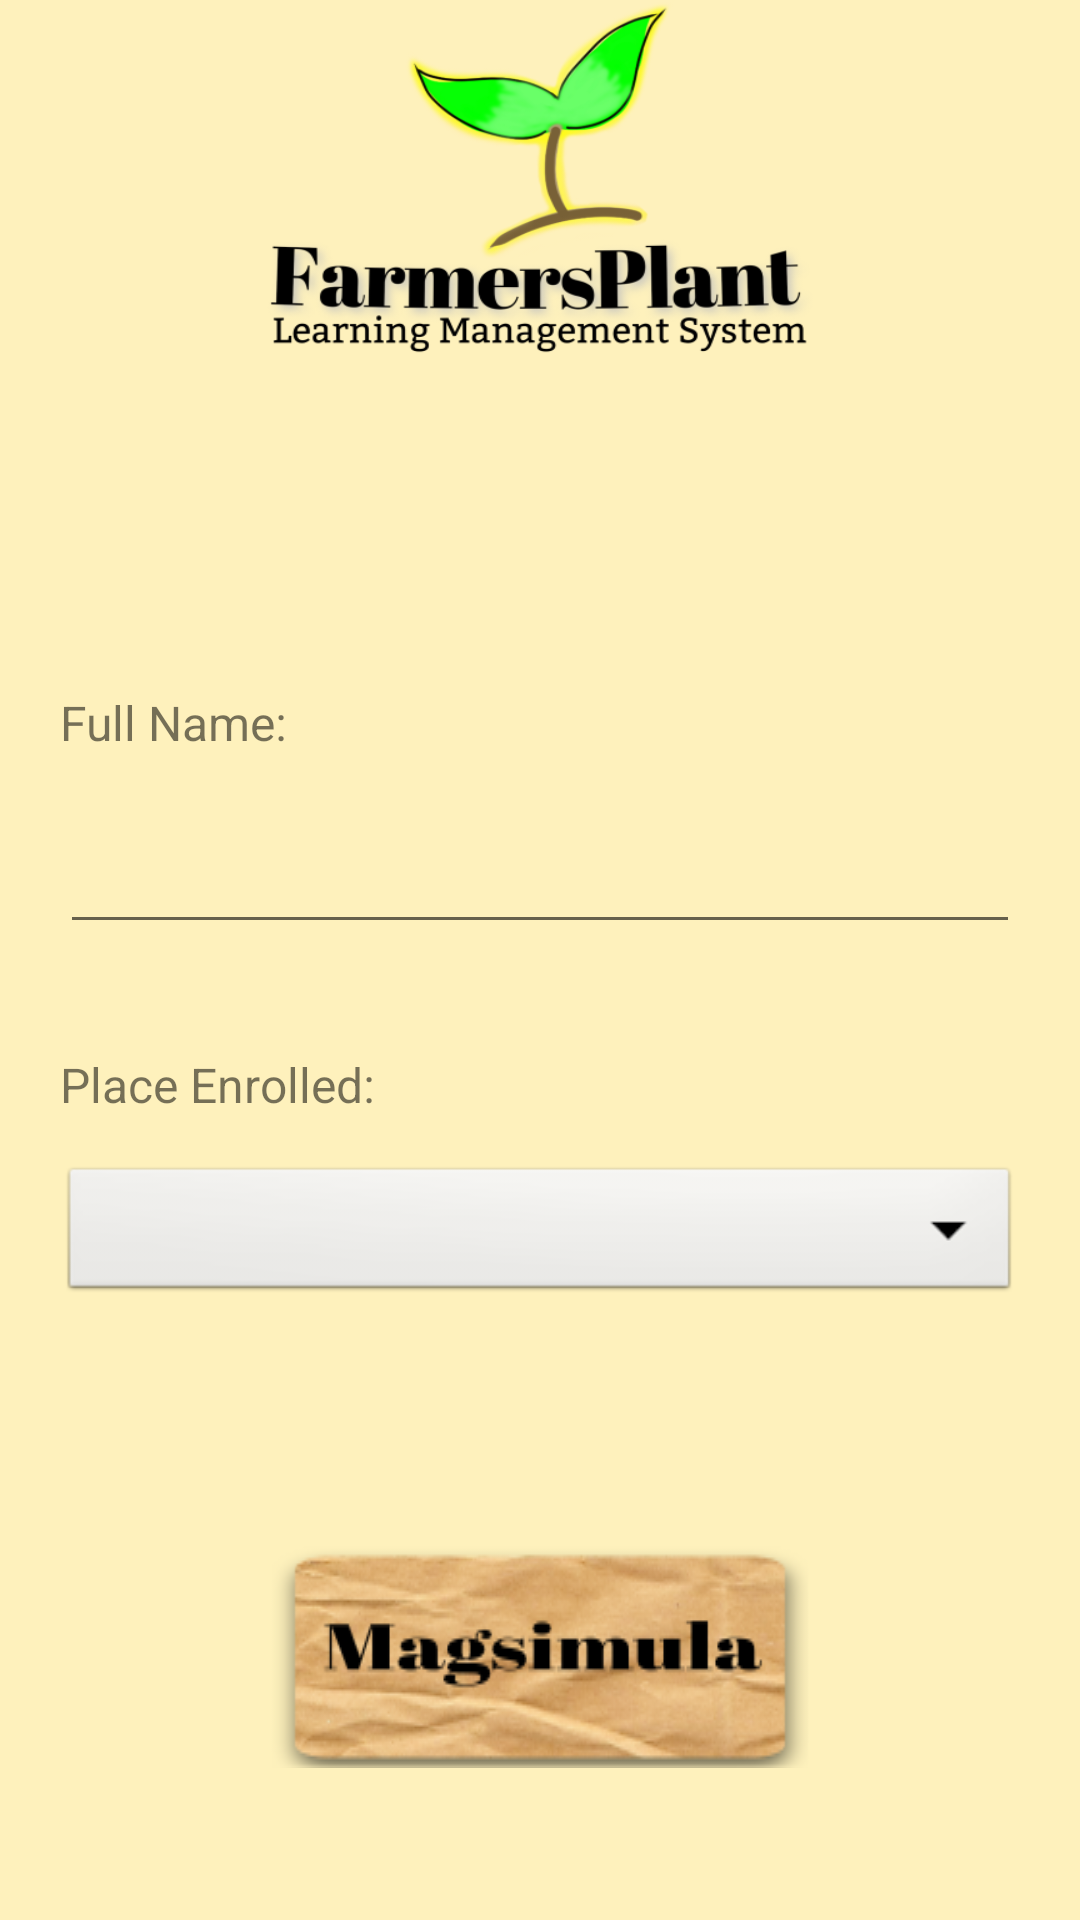

The Android layout XML behind this screen, and the referenced resources:
<!-- AndroidManifest.xml: application theme Theme.FarmersPlantLearningManagementSystem -->
<!-- res/layout/activity_farmer_login.xml -->
<?xml version="1.0" encoding="utf-8"?>
<androidx.constraintlayout.widget.ConstraintLayout xmlns:android="http://schemas.android.com/apk/res/android"
    xmlns:app="http://schemas.android.com/apk/res-auto"
    xmlns:tools="http://schemas.android.com/tools"
    android:id="@+id/spinner1"
    android:layout_width="match_parent"
    android:layout_height="match_parent"
    tools:context=".FarmerLoginActivity">

    <ImageView
        android:id="@+id/background_lms2"
        android:layout_width="wrap_content"
        android:layout_height="wrap_content"
        android:background="@drawable/background"
        app:layout_constraintBottom_toBottomOf="parent"
        app:layout_constraintEnd_toEndOf="parent"
        app:layout_constraintStart_toStartOf="parent"
        app:layout_constraintTop_toTopOf="parent" />

    <ScrollView
        android:id="@+id/scrollView3"
        android:layout_width="match_parent"
        android:layout_height="match_parent">

        <LinearLayout
            android:layout_width="match_parent"
            android:layout_height="wrap_content"
            android:orientation="vertical"
            android:paddingLeft="20dp"
            android:paddingRight="20dp">

            <ImageView
                android:id="@+id/logoPlaceholder2"
                android:layout_width="200dp"
                android:layout_height="130dp"
                android:layout_gravity="center"
                android:background="@drawable/logo_straight" />

            <TextView
                android:id="@+id/usernameTxtView"
                android:layout_width="wrap_content"
                android:layout_height="wrap_content"
                android:layout_marginTop="100dp"
                android:text="Full Name:"
                android:textSize="16sp" />

            <EditText
                android:id="@+id/inputFullname"
                android:layout_width="match_parent"
                android:layout_height="wrap_content"
                android:layout_marginTop="15dp"
                android:ems="10"
                android:inputType="textPersonName"
                android:minHeight="48dp"
                tools:ignore="SpeakableTextPresentCheck" />

            <TextView
                android:id="@+id/enrolledTxtView"
                android:layout_width="wrap_content"
                android:layout_height="wrap_content"
                android:layout_marginTop="36dp"
                android:text="Place Enrolled:"
                android:textSize="16dp" />

            <Spinner
                android:id="@+id/spinnerDrpList"
                android:layout_width="match_parent"
                android:layout_height="48dp"
                android:layout_marginTop="15dp"
                android:background="@android:drawable/btn_dropdown"
                android:spinnerMode="dropdown"
                tools:ignore="SpeakableTextPresentCheck" />

            <ImageButton
                android:id="@+id/startBtn"
                android:layout_width="180dp"
                android:layout_height="wrap_content"
                android:layout_gravity="center"
                android:layout_marginTop="80dp"
                android:background="@drawable/magsimula"
                tools:ignore="SpeakableTextPresentCheck" />

        </LinearLayout>
    </ScrollView>

</androidx.constraintlayout.widget.ConstraintLayout>
<!-- resources referenced by this layout -->
<resources>
  <!-- drawable background: png bitmap (drawable, 7732 bytes) -->
  <!-- drawable logo_straight: png bitmap (drawable, 90510 bytes) -->
  <!-- drawable magsimula: png bitmap (drawable, 33416 bytes) -->
  <style name="Theme.FarmersPlantLearningManagementSystem" parent="Theme.MaterialComponents.DayNight.NoActionBar">
          
          <item name="colorPrimary">@color/purple_500</item>
          <item name="colorPrimaryVariant">@color/purple_700</item>
          <item name="colorOnPrimary">@color/white</item>
          
          <item name="colorSecondary">@color/teal_200</item>
          <item name="colorSecondaryVariant">@color/teal_700</item>
          <item name="colorOnSecondary">@color/black</item>
          
          <item name="android:statusBarColor" tools:targetApi="l">?attr/colorPrimaryVariant</item>
          
      </style>
  <!-- not gathered from this repository: default colours our renderer supplied (Android Studio template values) -->
  <color name="purple_500">#FF6200EE</color>
  <color name="purple_700">#FF3700B3</color>
  <color name="teal_200">#FF03DAC5</color>
  <color name="teal_700">#FF018786</color>
  <color name="black">#FF000000</color>
  <color name="white">#FFFFFFFF</color>
</resources>
